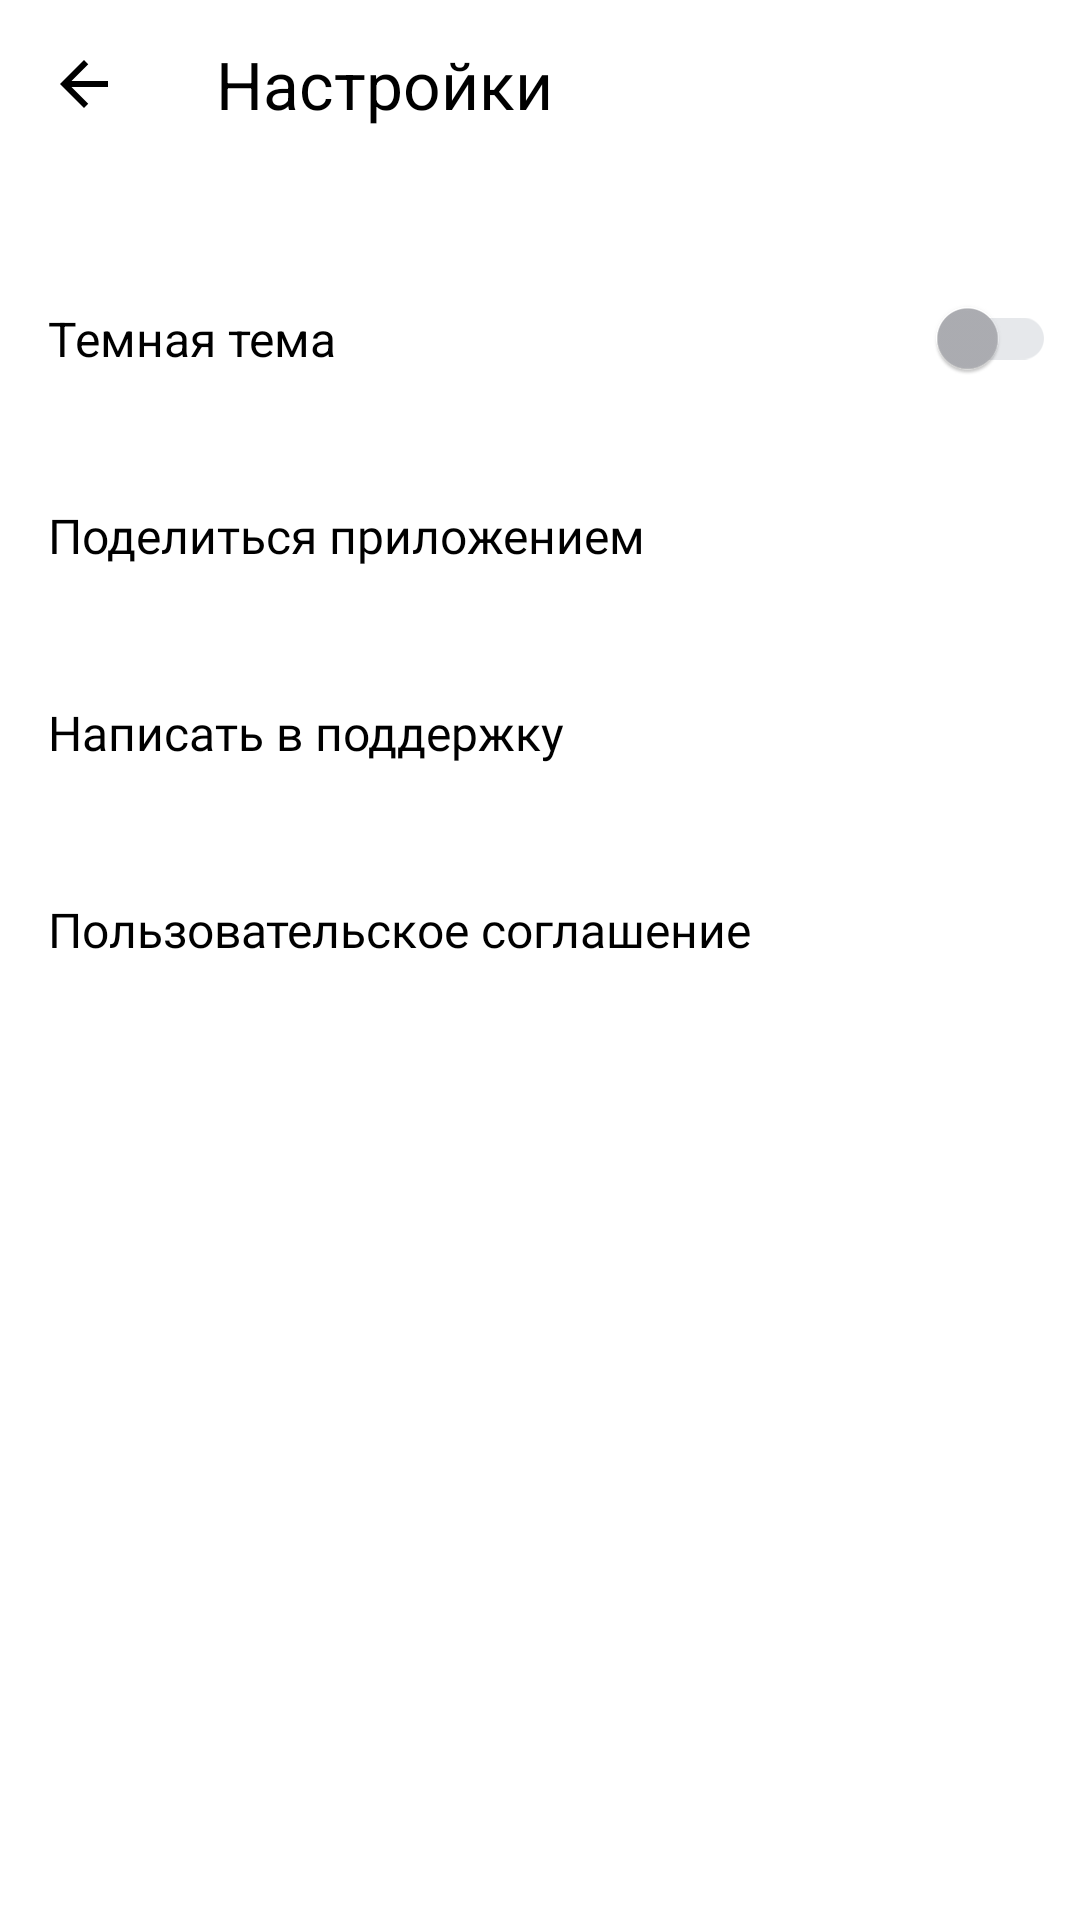

Write the Android layout XML for this screen, with the resource values it uses.
<!-- AndroidManifest.xml: application theme Theme.PlaylistMaker -->
<!-- res/layout/activity_settings.xml -->
<?xml version="1.0" encoding="utf-8"?>
<LinearLayout xmlns:android="http://schemas.android.com/apk/res/android"
    xmlns:app="http://schemas.android.com/apk/res-auto"
    android:id="@+id/settings"
    android:layout_width="match_parent"
    android:layout_height="match_parent"
    android:background="@color/settings_main_color"
    android:orientation="vertical">

    <androidx.appcompat.widget.Toolbar
        android:id="@+id/settings_toolbar"
        android:layout_width="match_parent"
        android:layout_height="?attr/actionBarSize"
        android:layout_marginBottom="24dp"
        app:navigationIcon="@drawable/arrow_back">

        <TextView
            android:layout_width="wrap_content"
            android:layout_height="match_parent"
            android:gravity="center_vertical"
            android:text="@string/settings"
            android:textColor="@color/settings_text_color"
            android:textSize="@dimen/header_text_size" />

    </androidx.appcompat.widget.Toolbar>

    <androidx.appcompat.widget.SwitchCompat
        android:id="@+id/switch_dark_theme"
        android:layout_width="match_parent"
        android:layout_height="wrap_content"
        android:foreground="?attr/selectableItemBackground"
        android:paddingVertical="@dimen/settings_btn_padding_vertical"
        android:paddingStart="@dimen/common_margin"
        android:paddingEnd="8dp"
        android:text="@string/dark_theme"
        android:textAllCaps="false"
        android:textColor="@color/settings_text_color"
        android:textSize="@dimen/settings_text_size"
        app:thumbTint="@color/grey"
        app:trackTint="@color/light_grey"
        android:thumbTint="@color/settings_switch"
        android:trackTint="@color/settings_switch"/>

    <Button
        android:id="@+id/button_sharing"
        style="@style/button_borderless"
        android:text="@string/share_app"
        app:icon="@drawable/share" />

    <Button
        android:id="@+id/button_support"
        style="@style/button_borderless"
        android:text="@string/ask_support"
        app:icon="@drawable/support" />

    <Button
        android:id="@+id/button_user_agreement"
        style="@style/button_borderless"
        android:text="@string/user_agreement"
        android:textSize="@dimen/settings_text_size"
        app:icon="@drawable/arrow_forward" />

</LinearLayout>
<!-- resources referenced by this layout -->
<resources>
  <color name="grey">#AEAFB4</color>
  <color name="light_grey">#E6E8EB</color>
  <color name="settings_main_color">#FFFFFFFF</color>
  <color name="settings_switch">#AEAFB4</color>
  <color name="settings_text_color">#000000</color>
  <dimen name="common_margin">16dp</dimen>
  <dimen name="header_text_size">22sp</dimen>
  <dimen name="settings_btn_padding_vertical">22dp</dimen>
  <dimen name="settings_text_size">16sp</dimen>
  <!-- drawable arrow_back (drawable) -->
  <vector xmlns:android="http://schemas.android.com/apk/res/android" android:autoMirrored="true" android:height="24dp" android:tint="@color/arrow_color" android:viewportHeight="24" android:viewportWidth="24" android:width="24dp">
        
      <path android:fillColor="@android:color/white" android:pathData="M20,11H7.83l5.59,-5.59L12,4l-8,8 8,8 1.41,-1.41L7.83,13H20v-2z"/>
      
  </vector>
  <!-- drawable arrow_forward (drawable) -->
  <vector xmlns:android="http://schemas.android.com/apk/res/android"
      android:width="8dp"
      android:height="14dp"
      android:viewportWidth="8"
      android:viewportHeight="14">
    <path
        android:pathData="M0,12.748L1.213,14L8,7L1.213,0L0,1.252L5.573,7L0,12.748Z"
        android:fillColor="@color/search_result_artist_text_color"/>
  </vector>
  <string name="ask_support">Написать в поддержку</string>
  <string name="dark_theme">Темная тема</string>
  <string name="settings">Настройки</string>
  <string name="share_app">Поделиться приложением</string>
  <string name="user_agreement">Пользовательское соглашение</string>
  <style name="button_borderless" parent="Widget.AppCompat.Button.Borderless">
          <item name="android:layout_width">match_parent</item>
          <item name="android:layout_height">wrap_content</item>
          <item name="android:foreground">?attr/selectableItemBackground</item>
          <item name="android:paddingHorizontal">@dimen/settings_btn_padding_horizontal</item>
          <item name="android:paddingVertical">@dimen/settings_btn_padding_vertical</item>
          <item name="android:backgroundTint">@color/white</item>
          <item name="android:gravity">start</item>
          <item name="android:textAllCaps">false</item>
          <item name="android:textColor">@color/settings_text_color</item>
          <item name="android:textSize">@dimen/settings_text_size</item>
          <item name="android:fontFamily">@font/ys_display_medium</item>
          <item name="iconGravity">end</item>
          <item name="iconTint">@color/grey</item>
      </style>
  <style name="Theme.PlaylistMaker" parent="Theme.MaterialComponents.DayNight.NoActionBar">
          
          <item name="colorPrimary">@color/main_background</item>
          <item name="colorPrimaryVariant">@color/dark_grey</item>
          <item name="colorOnPrimary">@color/white</item>
          
          <item name="colorSecondary">@color/white</item>
          <item name="colorSecondaryVariant">@color/grey</item>
          <item name="colorOnSecondary">@color/black</item>
          
          <item name="android:statusBarColor">@color/status_bar_color</item>
  
          <item name="colorAccent">@color/blue</item>
      </style>
  <color name="arrow_color">#000000</color>
  <color name="search_result_artist_text_color">#AEAFB4</color>
  <dimen name="settings_btn_padding_horizontal">16dp</dimen>
  <color name="white">#FFFFFFFF</color>
  <color name="main_background">#3772E7</color>
  <color name="dark_grey">#1A1B22</color>
  <color name="black">#FF000000</color>
  <color name="status_bar_color">#3772E7</color>
  <color name="blue">#3772E7</color>
</resources>
